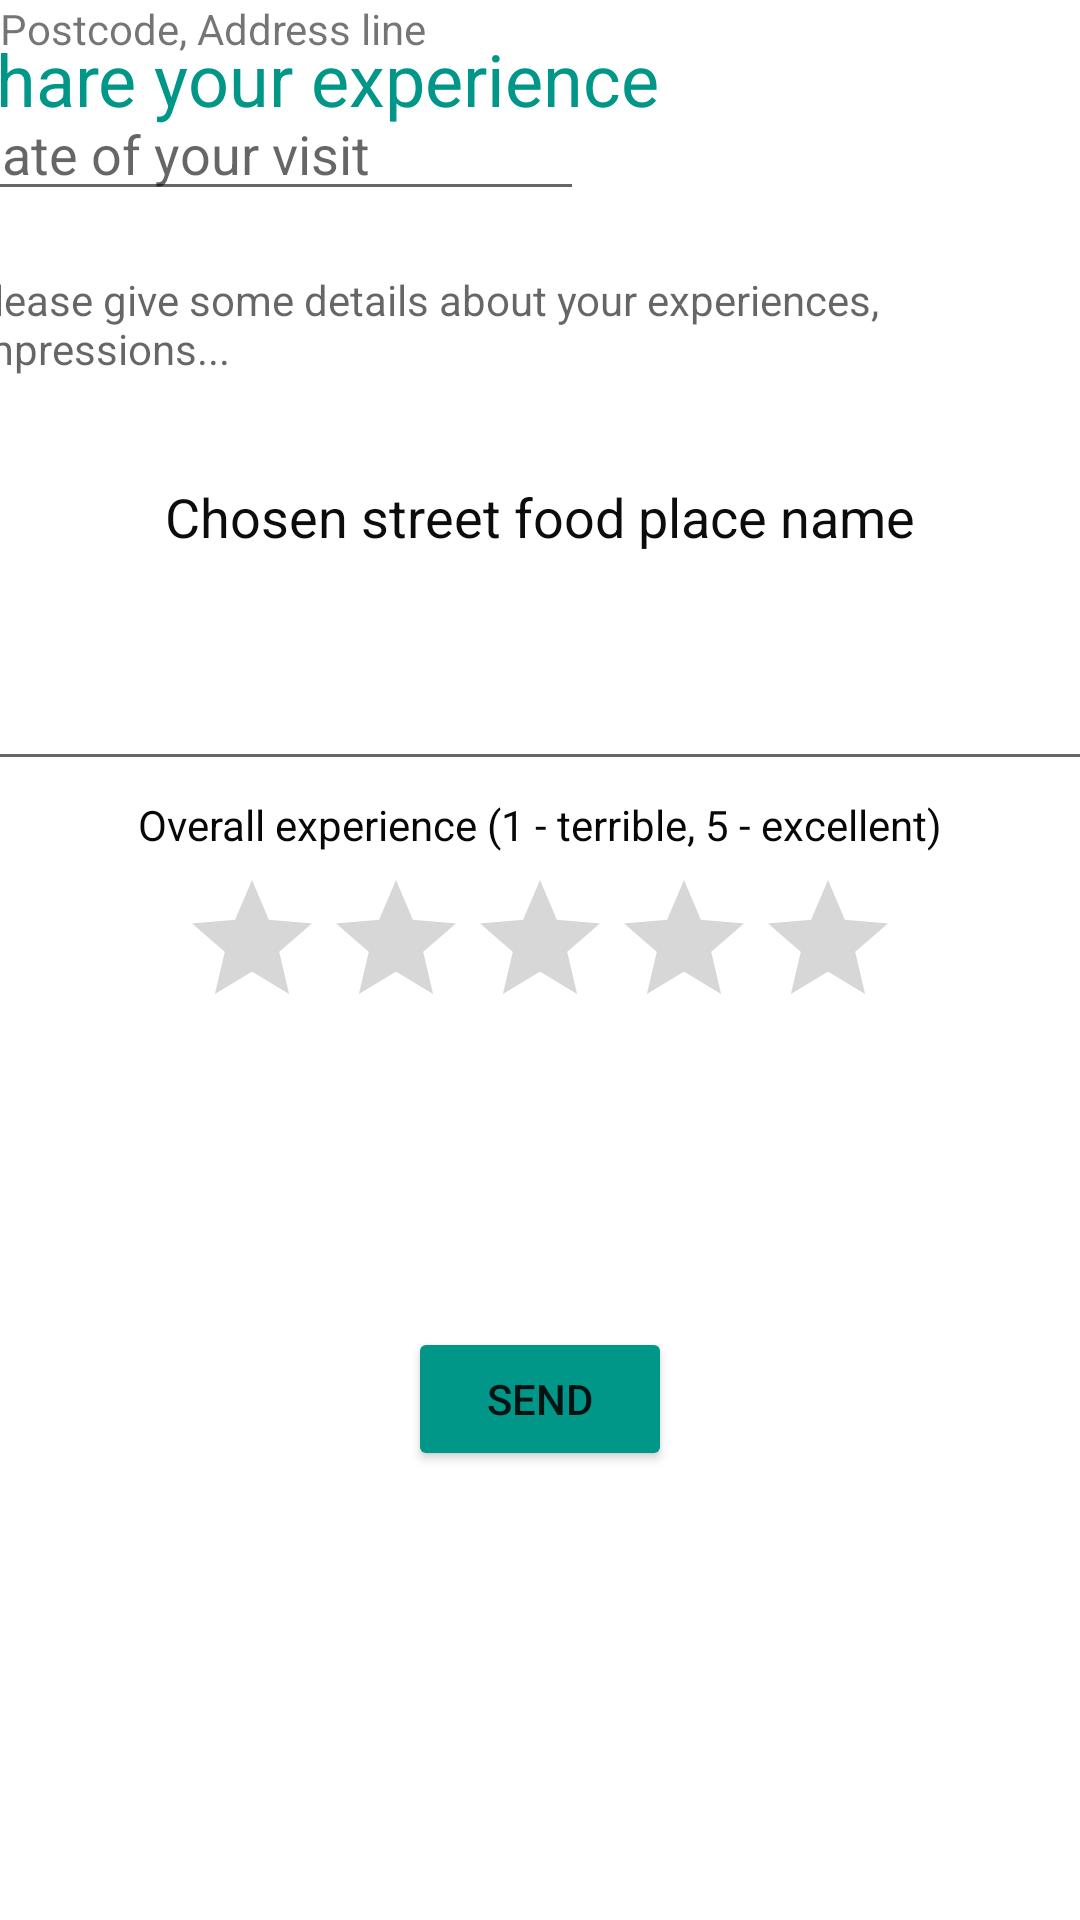

Write the Android layout XML for this screen, with the resource values it uses.
<!-- AndroidManifest.xml: application theme Theme.ForFoodiesByFoodies -->
<!-- res/layout/activity_write_street_food_review.xml -->
<?xml version="1.0" encoding="utf-8"?>
<androidx.constraintlayout.widget.ConstraintLayout xmlns:android="http://schemas.android.com/apk/res/android"
    xmlns:app="http://schemas.android.com/apk/res-auto"
    xmlns:tools="http://schemas.android.com/tools"
    android:layout_width="match_parent"
    android:layout_height="match_parent"
    tools:context=".WriteStreetFoodReview">

    <TextView
        android:id="@+id/textView24"
        android:layout_width="wrap_content"
        android:layout_height="wrap_content"
        android:layout_marginStart="10dp"
        android:layout_marginLeft="10dp"
        android:layout_marginTop="10dp"
        android:layout_marginEnd="167dp"
        android:layout_marginRight="167dp"
        android:text="Share your experience"
        android:textColor="#009688"
        android:textSize="24sp"
        app:layout_constraintEnd_toEndOf="parent"
        app:layout_constraintStart_toStartOf="parent"
        app:layout_constraintTop_toTopOf="parent" />

    <ImageView
        android:id="@+id/imageView6"
        android:layout_width="340dp"
        android:layout_height="150dp"
        app:layout_constraintEnd_toEndOf="parent"
        app:layout_constraintHorizontal_bias="0.5"
        app:layout_constraintStart_toStartOf="parent"
        tools:layout_editor_absoluteY="58dp"
        tools:srcCompat="@tools:sample/avatars" />

    <TextView
        android:id="@+id/textView25"
        android:layout_width="wrap_content"
        android:layout_height="wrap_content"
        android:layout_marginTop="10dp"
        android:text="Chosen street food place name"
        android:textColor="#0C0C0C"
        android:textSize="18sp"
        app:layout_constraintEnd_toEndOf="parent"
        app:layout_constraintHorizontal_bias="0.5"
        app:layout_constraintStart_toStartOf="parent"
        app:layout_constraintTop_toBottomOf="@+id/imageView6" />

    <TextView
        android:id="@+id/textView26"
        android:layout_width="wrap_content"
        android:layout_height="wrap_content"
        android:text="Postcode, Address line"
        tools:layout_editor_absoluteX="134dp"
        tools:layout_editor_absoluteY="248dp" />

    <EditText
        android:id="@+id/editTextDate"
        android:layout_width="wrap_content"
        android:layout_height="wrap_content"
        android:layout_marginStart="10dp"
        android:layout_marginLeft="10dp"
        android:layout_marginTop="10dp"
        android:layout_marginEnd="191dp"
        android:layout_marginRight="191dp"
        android:ems="10"
        android:hint="Date of your visit"
        android:inputType="date"
        app:layout_constraintEnd_toEndOf="parent"
        app:layout_constraintStart_toStartOf="parent"
        app:layout_constraintTop_toBottomOf="@+id/textView26" />

    <EditText
        android:id="@+id/editTextTextMultiLine2"
        android:layout_width="391dp"
        android:layout_height="180dp"
        android:layout_marginStart="10dp"
        android:layout_marginLeft="10dp"
        android:layout_marginTop="10dp"
        android:layout_marginEnd="10dp"
        android:layout_marginRight="10dp"
        android:ems="10"
        android:gravity="start|top"
        android:hint="Please give some details about your experiences, impressions..."
        android:inputType="textMultiLine"
        android:textSize="14sp"
        app:layout_constraintEnd_toEndOf="parent"
        app:layout_constraintStart_toStartOf="parent"
        app:layout_constraintTop_toBottomOf="@+id/editTextDate" />

    <TextView
        android:id="@+id/textView27"
        android:layout_width="wrap_content"
        android:layout_height="wrap_content"
        android:layout_marginTop="5dp"
        android:text="Overall experience (1 - terrible, 5 - excellent)"
        android:textColor="#070707"
        app:layout_constraintEnd_toEndOf="parent"
        app:layout_constraintHorizontal_bias="0.5"
        app:layout_constraintStart_toStartOf="parent"
        app:layout_constraintTop_toBottomOf="@+id/editTextTextMultiLine2" />

    <Button
        android:id="@+id/button7"
        android:layout_width="wrap_content"
        android:layout_height="wrap_content"
        android:layout_marginTop="15dp"
        android:layout_marginBottom="69dp"
        android:text="Send"
        app:backgroundTint="#009688"
        app:layout_constraintBottom_toBottomOf="parent"
        app:layout_constraintEnd_toEndOf="parent"
        app:layout_constraintHorizontal_bias="0.5"
        app:layout_constraintStart_toStartOf="parent"
        app:layout_constraintTop_toBottomOf="@+id/ratingBar4" />

    <RatingBar
        android:id="@+id/ratingBar4"
        android:layout_width="wrap_content"
        android:layout_height="wrap_content"
        android:layout_marginTop="5dp"
        app:layout_constraintEnd_toEndOf="parent"
        app:layout_constraintHorizontal_bias="0.5"
        app:layout_constraintStart_toStartOf="parent"
        app:layout_constraintTop_toBottomOf="@+id/textView27" />
</androidx.constraintlayout.widget.ConstraintLayout>
<!-- resources referenced by this layout -->
<resources>
  <style name="Theme.ForFoodiesByFoodies" parent="Theme.MaterialComponents.DayNight.DarkActionBar">
          
          <item name="colorPrimary">@color/purple_500</item>
          <item name="colorPrimaryVariant">@color/purple_700</item>
          <item name="colorOnPrimary">@color/white</item>
          
          <item name="colorSecondary">@color/teal_200</item>
          <item name="colorSecondaryVariant">@color/teal_700</item>
          <item name="colorOnSecondary">@color/black</item>
          
          <item name="android:statusBarColor" tools:targetApi="l">?attr/colorPrimaryVariant</item>
          
      </style>
  <color name="purple_500">#FF6200EE</color>
  <color name="purple_700">#FF3700B3</color>
  <color name="white">#FFFFFFFF</color>
  <color name="teal_200">#FF03DAC5</color>
  <color name="teal_700">#FF018786</color>
  <color name="black">#FF000000</color>
</resources>
